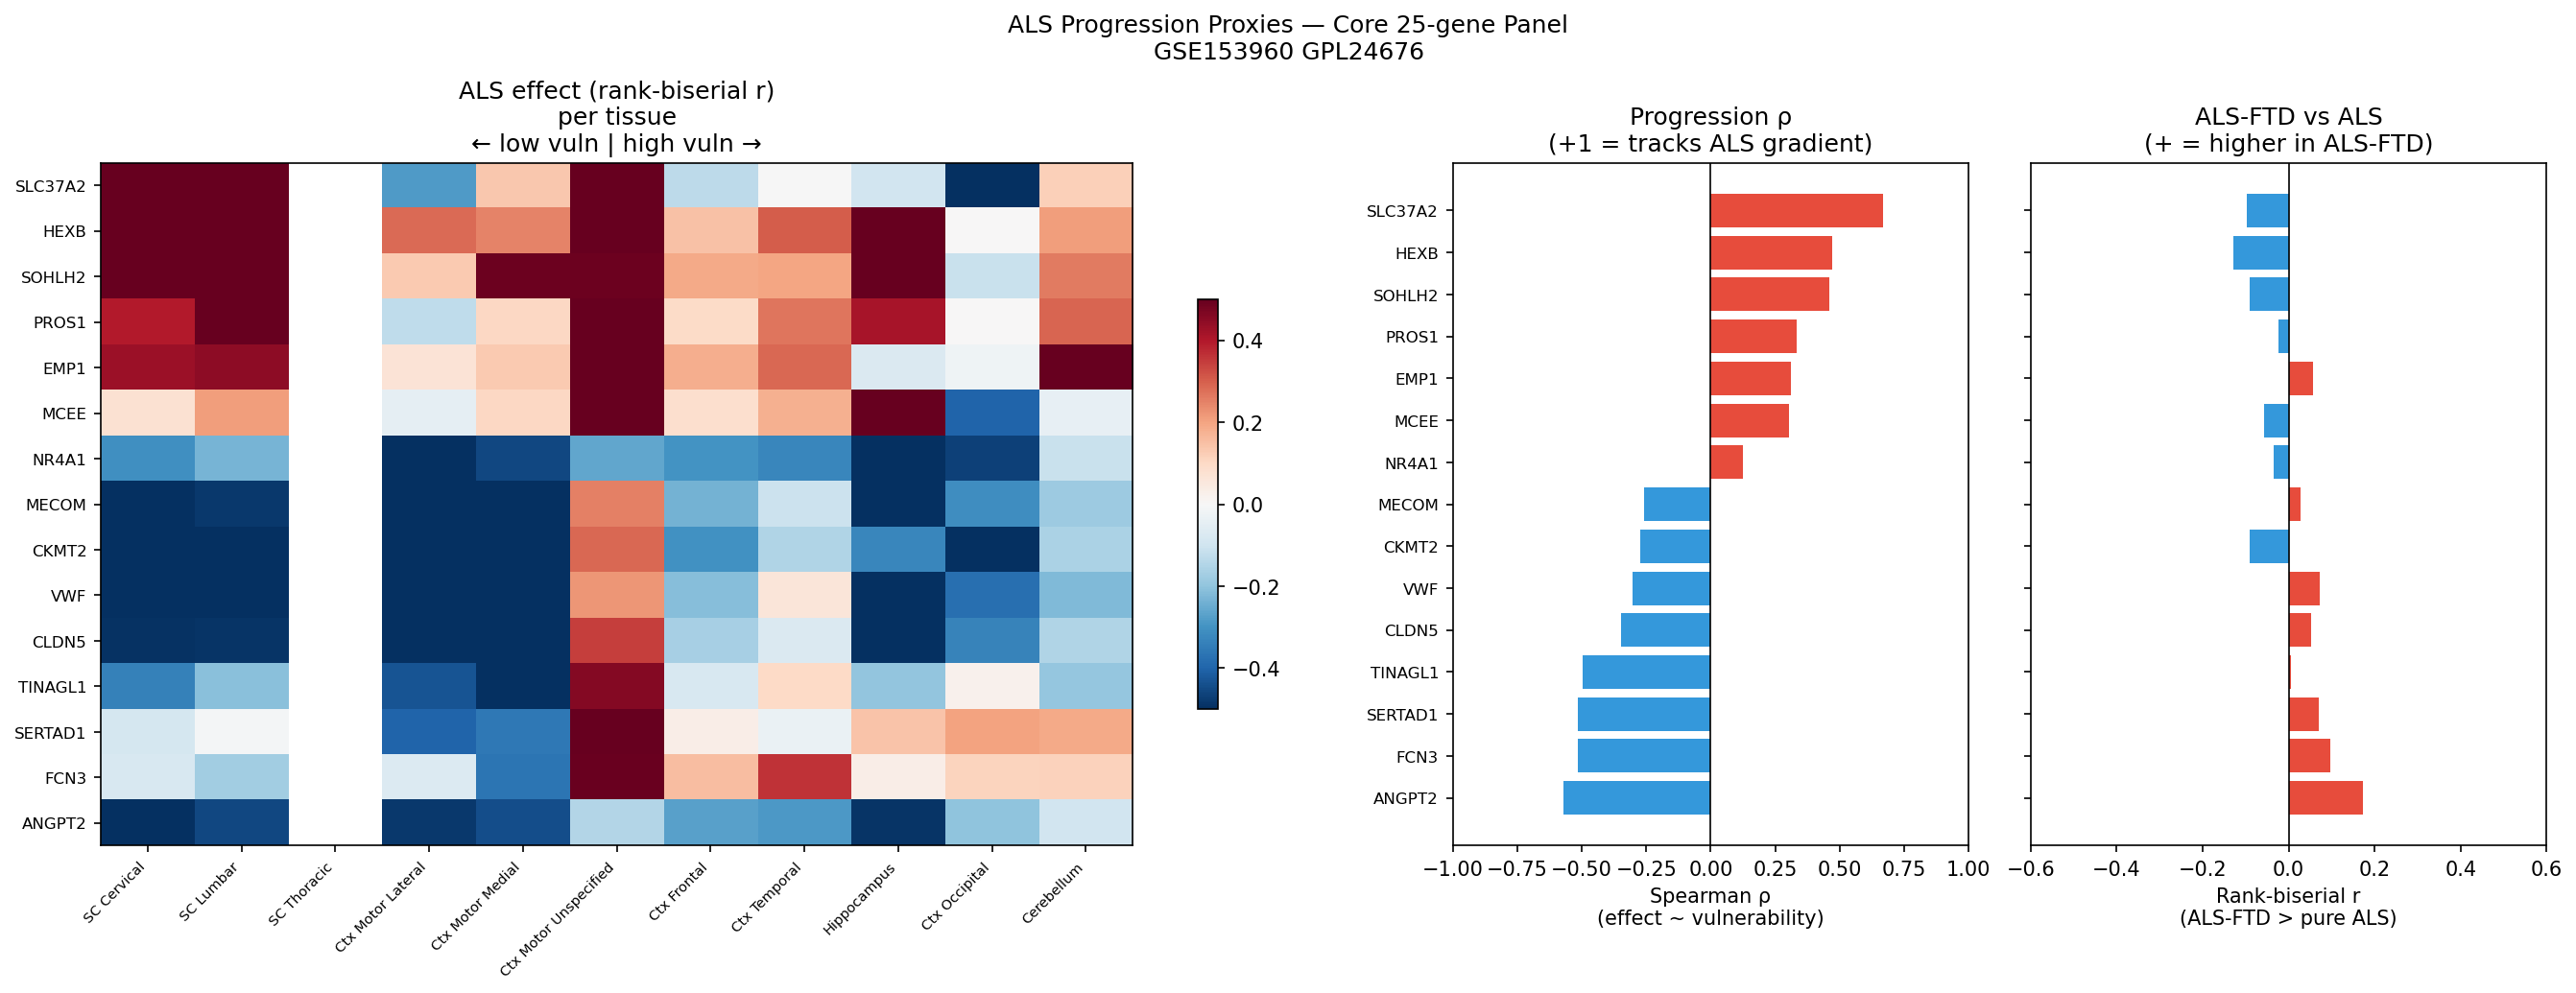

The script that saved this image:
# ruff: noqa: E402
"""ALS progression proxy analysis — core 25-gene panel.

Two complementary analyses that use available GSE153960 metadata to assess
which panel genes track disease severity rather than merely disease presence:

1. Tissue vulnerability gradient
   ─────────────────────────────
   ALS preferentially destroys motor neurons before spreading to other regions.
   Tissues are ranked by established ALS vulnerability (spinal cord > motor
   cortex > associative cortex > cerebellum / occipital). For each panel gene,
   the per-tissue ALS effect size (rank-biserial r) is correlated (Spearman)
   with the tissue vulnerability rank. A high "progression ρ" means the gene's
   ALS signal is strongest precisely where ALS pathology is worst → the gene
   tracks neurodegeneration, not just disease presence.

2. ALS vs ALS-FTD subgroup comparison
   ─────────────────────────────────────
   GSE153960 contains 172 samples labelled "ALS Spectrum MND, Other
   Neurological Disorders" — these are ALS-FTD subjects. Comparing pure ALS
   vs ALS-FTD isolates FTD-specific transcriptomic signal from pure motor-
   neuron-degeneration signal. Panel genes that differ between these two groups
   are sensitive to the FTD component.

3. Pre-fALS descriptive comparison (n=3)
   ─────────────────────────────────────
   Three "Pre-fALS" samples (symptomatic-free familial ALS carriers) provide
   a qualitative glimpse at pre-symptomatic gene expression.

Outputs
-------
  als_progression_proxies.png      — heatmap + bar chart
  als_progression_proxies.txt      — statistics
"""

from __future__ import annotations

import sys
import warnings
from pathlib import Path
from typing import Any

import matplotlib

matplotlib.use("Agg")
import matplotlib.pyplot as plt
import numpy as np
import pandas as pd
from scipy import stats

ALS_DIR = Path(__file__).parents[1]
sys.path.insert(0, str(ALS_DIR))
from utils import core_panel_ensg  # noqa: E402

SCRIPT_DIR = Path(__file__).parent
RESOURCES_DIR = ALS_DIR / "resources"

_MATRIX_PATH = (
    RESOURCES_DIR / "GSE153960" / "matrix"
    / "GSE153960-GPL24676_series_matrix.txt.gz"
)
_PANEL_CSV = SCRIPT_DIR / "lgbm_core25_panel.csv"

RANDOM_STATE = 42

# ---------------------------------------------------------------------------
# Tissue vulnerability ranks (ALS literature)
# Higher = more severely affected in ALS pathology
# ---------------------------------------------------------------------------

_VULN: dict[str, int] = {
    "Spinal Cord Cervical":        5,
    "Spinal Cord Lumbar":          5,
    "Spinal Cord Thoracic":        5,
    "Cortex Motor Lateral":        4,
    "Cortex Motor Medial":         4,
    "Cortex Motor Unspecified":    4,
    "Cortex Frontal":              3,
    "Cortex Temporal":             2,
    "Hippocampus":                 2,
    "Cortex Sensory":              2,
    "Cortex Occipital":            1,
    "Cerebellum":                  1,
}

# ---------------------------------------------------------------------------
# 15 protein-coding panel genes (Ensembl base IDs, no version suffix)
# ---------------------------------------------------------------------------

_PANEL_GENES: list[dict[str, str]] = [{"symbol": s, "ensg": e} for s, e in core_panel_ensg(protein_coding_only=True).items()]


# ---------------------------------------------------------------------------
# Helpers
# ---------------------------------------------------------------------------

from utils import _load_suppl_expression, _parse_series_matrix  # noqa: E402


def _rank_biserial(x: np.ndarray, y: np.ndarray) -> float:
    """Rank-biserial correlation (effect size for Mann-Whitney U).

    Equivalent to 2*(U / (n1*n2)) - 1, ranges −1 to +1.
    Positive = x values tend to be larger.
    """
    n1, n2 = len(x), len(y)
    if n1 == 0 or n2 == 0:
        return float("nan")
    u_stat, _ = stats.mannwhitneyu(x, y, alternative="two-sided")
    return float(2 * u_stat / (n1 * n2) - 1)


def _match_feature(ensg_base: str, feature_names: list[str]) -> str | None:
    """Return the versioned feature name matching the base Ensembl ID."""
    for fn in feature_names:
        if fn.split(".")[0] == ensg_base:
            return fn
    return None


# ---------------------------------------------------------------------------
# Main
# ---------------------------------------------------------------------------


def main() -> None:
    print("=" * 60)
    print("ALS progression proxy analysis — core 25-gene panel")
    print("=" * 60)

    # ------------------------------------------------------------------
    # 1. Load expression + metadata
    # ------------------------------------------------------------------
    print("\n[1] Loading expression data ...")
    meta_df, _ = _parse_series_matrix(_MATRIX_PATH)
    with warnings.catch_warnings():
        warnings.filterwarnings("ignore")
        expr_df = _load_suppl_expression("GSE153960", meta_df, RESOURCES_DIR)

    common = meta_df.index.intersection(expr_df.columns)
    meta_df = meta_df.loc[common]
    expr_df = expr_df[common]
    feature_names: list[str] = list(expr_df.index)
    print(f"  Samples: {len(common)}, Genes: {len(feature_names)}")

    # log1p transform
    with warnings.catch_warnings():
        warnings.filterwarnings("ignore")
        X_log = np.log1p(expr_df.values.astype(np.float32))

    grp = meta_df["group"].fillna("").astype(str)
    tissue = meta_df["tissue"].fillna("").astype(str)

    als_mask = grp.str.match(r"^ALS Spectrum MND$", na=False)
    als_ftd_mask = grp.str.match(
        r"^ALS Spectrum MND, Other Neurological Dis", na=False
    )
    ctrl_mask = grp.str.match(r"^Non-Neurological Control", na=False)
    prefals_mask = grp.str.match(r"Pre-fALS", na=False)

    print(
        f"  Pure ALS: {als_mask.sum()}, ALS-FTD: {als_ftd_mask.sum()}, "
        f"Control: {ctrl_mask.sum()}, Pre-fALS: {prefals_mask.sum()}"
    )

    # ------------------------------------------------------------------
    # 2. Map panel genes → feature indices
    # ------------------------------------------------------------------
    print("\n[2] Mapping panel genes to expression features ...")
    gene_feat: list[dict[str, Any]] = []
    for g in _PANEL_GENES:
        fname = _match_feature(g["ensg"], feature_names)
        if fname is None:
            print(f"  [WARN] {g['symbol']} ({g['ensg']}) not found")
            continue
        idx = feature_names.index(fname)
        gene_feat.append({**g, "feat": fname, "idx": idx})
        print(f"  {g['symbol']}: {fname}")

    # ------------------------------------------------------------------
    # 3. Tissue vulnerability gradient analysis
    # ------------------------------------------------------------------
    print("\n[3] Tissue vulnerability gradient ...")
    tissues_present = [t for t in _VULN if tissue.eq(t).sum() > 0]
    tissues_sorted = sorted(tissues_present, key=lambda t: _VULN[t])

    # For each gene × tissue: rank-biserial r (ALS vs Control)
    # Only include tissues with >= 5 ALS AND >= 3 Control samples
    vuln_records: list[dict] = []
    for row in gene_feat:
        expr_vec = X_log[row["idx"], :]
        rhos: list[float] = []
        vuln_ranks: list[int] = []
        tissue_names: list[str] = []

        for tiss in tissues_present:
            t_mask = tissue.eq(tiss)
            als_t = expr_vec[als_mask & t_mask]
            ctrl_t = expr_vec[ctrl_mask & t_mask]
            if len(als_t) < 5 or len(ctrl_t) < 3:
                continue
            rb = _rank_biserial(als_t, ctrl_t)
            rhos.append(rb)
            vuln_ranks.append(_VULN[tiss])
            tissue_names.append(tiss)

        if len(rhos) >= 4:
            prog_rho, prog_p = stats.spearmanr(vuln_ranks, rhos)
        else:
            prog_rho, prog_p = float("nan"), float("nan")

        vuln_records.append({
            "symbol": row["symbol"],
            "ensg": row["ensg"],
            "n_tissues": len(rhos),
            "progression_rho": prog_rho,
            "progression_p": prog_p,
            "mean_effect": float(np.nanmean(rhos)) if rhos else float("nan"),
            "_tissue_names": tissue_names,
            "_rhos": rhos,
            "_vuln_ranks": vuln_ranks,
        })

    vuln_df = pd.DataFrame(vuln_records).sort_values(
        "progression_rho", ascending=False
    )

    # Per-tissue heatmap data
    heat_data: dict[str, dict[str, float]] = {}
    for row_dict in vuln_records:
        sym = row_dict["symbol"]
        heat_data[sym] = dict(
            zip(row_dict["_tissue_names"], row_dict["_rhos"])
        )

    # ------------------------------------------------------------------
    # 4. ALS vs ALS-FTD subgroup
    # ------------------------------------------------------------------
    print("\n[4] ALS vs ALS-FTD subgroup analysis ...")
    ftd_records: list[dict] = []
    for row in gene_feat:
        expr_vec = X_log[row["idx"], :]
        als_expr = expr_vec[als_mask]
        ftd_expr = expr_vec[als_ftd_mask]

        if len(als_expr) >= 10 and len(ftd_expr) >= 10:
            rb = _rank_biserial(ftd_expr, als_expr)  # FTD > ALS → positive
            _, p = stats.mannwhitneyu(ftd_expr, als_expr, alternative="two-sided")
        else:
            rb, p = float("nan"), float("nan")

        ftd_records.append({
            "symbol": row["symbol"],
            "als_ftd_rb": rb,
            "als_ftd_p": p,
        })

    ftd_df = pd.DataFrame(ftd_records)

    # ------------------------------------------------------------------
    # 5. Pre-fALS descriptive
    # ------------------------------------------------------------------
    print("\n[5] Pre-fALS descriptive ...")
    prefals_records: list[dict] = []
    for row in gene_feat:
        expr_vec = X_log[row["idx"], :]
        pf = expr_vec[prefals_mask]
        al = expr_vec[als_mask]
        ct = expr_vec[ctrl_mask]
        prefals_records.append({
            "symbol": row["symbol"],
            "prefals_median": float(np.median(pf)) if len(pf) else float("nan"),
            "als_median": float(np.median(al)),
            "ctrl_median": float(np.median(ct)),
            "n_prefals": len(pf),
        })

    prefals_df = pd.DataFrame(prefals_records)

    # ------------------------------------------------------------------
    # 6. Plots
    # ------------------------------------------------------------------
    print("\n[6] Plotting ...")
    genes_ordered = vuln_df["symbol"].tolist()

    fig, axes = plt.subplots(
        1, 3, figsize=(18, 7),
        gridspec_kw={"width_ratios": [2.5, 1, 1]},
    )
    fig.suptitle(
        "ALS Progression Proxies — Core 25-gene Panel\nGSE153960 GPL24676",
        fontsize=12,
    )

    # (a) Heatmap: rank-biserial r per gene × tissue
    ax0 = axes[0]
    all_tissues = sorted(_VULN, key=lambda t: _VULN[t], reverse=True)
    present_tissues = [t for t in all_tissues if t in tissues_present]
    heat_matrix = np.full((len(genes_ordered), len(present_tissues)), np.nan)
    for i, sym in enumerate(genes_ordered):
        for j, tiss in enumerate(present_tissues):
            heat_matrix[i, j] = heat_data.get(sym, {}).get(tiss, np.nan)

    im = ax0.imshow(
        heat_matrix, aspect="auto", cmap="RdBu_r", vmin=-0.5, vmax=0.5,
    )
    ax0.set_xticks(range(len(present_tissues)))
    ax0.set_xticklabels(
        [t.replace("Cortex ", "Ctx ").replace("Spinal Cord ", "SC ")
         for t in present_tissues],
        rotation=45, ha="right", fontsize=7,
    )
    ax0.set_yticks(range(len(genes_ordered)))
    ax0.set_yticklabels(genes_ordered, fontsize=8)
    ax0.set_title("ALS effect (rank-biserial r)\nper tissue\n← low vuln | high vuln →")
    plt.colorbar(im, ax=ax0, shrink=0.6)

    # (b) Progression ρ bar chart
    ax1 = axes[1]
    prog_vals = vuln_df["progression_rho"].values
    colors = ["#e74c3c" if v > 0 else "#3498db" for v in prog_vals]
    ax1.barh(range(len(genes_ordered)), prog_vals[::-1], color=colors[::-1])
    ax1.set_yticks(range(len(genes_ordered)))
    ax1.set_yticklabels(genes_ordered[::-1], fontsize=8)
    ax1.axvline(0, color="black", lw=0.8)
    ax1.set_xlabel("Spearman ρ\n(effect ~ vulnerability)")
    ax1.set_title("Progression ρ\n(+1 = tracks ALS gradient)")
    ax1.set_xlim(-1, 1)

    # (c) ALS vs ALS-FTD rank-biserial
    ax2 = axes[2]
    ftd_vals_ordered = []
    for sym in genes_ordered:
        row = ftd_df[ftd_df["symbol"] == sym]
        ftd_vals_ordered.append(
            float(row["als_ftd_rb"].iloc[0]) if len(row) else float("nan")
        )
    ftd_arr = np.array(ftd_vals_ordered)
    colors_ftd = ["#e74c3c" if v > 0 else "#3498db" for v in ftd_arr]
    ax2.barh(
        range(len(genes_ordered)),
        ftd_arr[::-1],
        color=[c for c in colors_ftd[::-1]],
    )
    ax2.set_yticks(range(len(genes_ordered)))
    ax2.set_yticklabels([""] * len(genes_ordered), fontsize=8)
    ax2.axvline(0, color="black", lw=0.8)
    ax2.set_xlabel("Rank-biserial r\n(ALS-FTD > pure ALS)")
    ax2.set_title("ALS-FTD vs ALS\n(+ = higher in ALS-FTD)")
    ax2.set_xlim(-0.6, 0.6)

    plt.tight_layout()
    out_png = SCRIPT_DIR / "als_progression_proxies.png"
    fig.savefig(out_png, dpi=150, bbox_inches="tight")
    plt.close(fig)
    print(f"  Saved {out_png.name}")

    # ------------------------------------------------------------------
    # 7. Write statistics
    # ------------------------------------------------------------------
    merged = vuln_df.merge(ftd_df, on="symbol").merge(
        prefals_df.drop(columns=["als_median", "ctrl_median"]), on="symbol"
    )

    lines: list[str] = [
        "ALS Progression Proxy Analysis — Core 25-gene Panel",
        "=" * 70,
        f"Dataset: GSE153960 GPL24676 (n={len(common)})",
        f"ALS: {als_mask.sum()}, ALS-FTD: {als_ftd_mask.sum()}, "
        f"Control: {ctrl_mask.sum()}, Pre-fALS: {prefals_mask.sum()}",
        "",
        "TISSUE VULNERABILITY GRADIENT",
        "progression_rho = Spearman r between per-tissue ALS effect (rank-biserial)",
        "                  and tissue ALS vulnerability rank (1=low, 5=high)",
        "High positive ρ → gene ALS signal is strongest in most-affected tissues",
        "  (tracks neurodegeneration gradient, not just disease presence)",
        "-" * 70,
        f"{'Symbol':<10} {'prog_rho':<12} {'p':<12} {'n_tissues':<12} "
        f"{'mean_effect'}",
        "-" * 70,
    ]

    for _, r in vuln_df.iterrows():
        p_str = f"{r['progression_p']:.3e}" if not np.isnan(r["progression_p"]) else "nan"
        rho_str = f"{r['progression_rho']:.3f}" if not np.isnan(r["progression_rho"]) else "nan"
        lines.append(
            f"{r['symbol']:<10} {rho_str:<12} {p_str:<12} "
            f"{int(r['n_tissues']):<12} {r['mean_effect']:.3f}"
        )

    lines += [
        "",
        "Tissue vulnerability ranks used:",
        "  Spinal cord (all): 5  |  Motor cortex: 4  |  Frontal cortex: 3",
        "  Temporal/Hippocampus/Sensory: 2  |  Cerebellum/Occipital: 1",
        "",
        "PER-TISSUE RANK-BISERIAL r (ALS vs Control)",
        "-" * 70,
    ]

    tissue_header = "  ".join(
        t.replace("Cortex ", "Ctx ").replace("Spinal Cord ", "SC ")[:14]
        for t in present_tissues
    )
    lines.append(f"{'Symbol':<10}  {tissue_header}")
    for sym in genes_ordered:
        vals = []
        for tiss in present_tissues:
            v = heat_data.get(sym, {}).get(tiss, float("nan"))
            vals.append(f"{v:+.2f}" if not np.isnan(v) else "  nan")
        lines.append(f"{sym:<10}  {'  '.join(vals)}")

    lines += [
        "",
        "ALS vs ALS-FTD SUBGROUP COMPARISON",
        "(positive rb = ALS-FTD > pure ALS; gene elevated in FTD-component)",
        "-" * 70,
        f"{'Symbol':<10} {'rank-biserial r':<18} {'MWU p'}",
        "-" * 70,
    ]

    ftd_sorted = ftd_df.sort_values("als_ftd_rb", ascending=False)
    for _, r in ftd_sorted.iterrows():
        rb_str = f"{r['als_ftd_rb']:+.3f}" if not np.isnan(r["als_ftd_rb"]) else "nan"
        p_str = f"{r['als_ftd_p']:.3e}" if not np.isnan(r["als_ftd_p"]) else "nan"
        lines.append(f"{r['symbol']:<10} {rb_str:<18} {p_str}")

    lines += [
        "",
        "PRE-fALS DESCRIPTIVE (n=3 pre-symptomatic familial ALS carriers)",
        "-" * 70,
        f"{'Symbol':<10} {'Pre-fALS median':<18} {'ALS median':<15} {'Control median'}",
        "-" * 70,
    ]

    for _, r in prefals_df.iterrows():
        lines.append(
            f"{r['symbol']:<10} {r['prefals_median']:<18.3f} "
            f"{r['als_median']:<15.3f} {r['ctrl_median']:.3f}"
        )

    stats_path = SCRIPT_DIR / "als_progression_proxies.txt"
    stats_path.write_text("\n".join(lines) + "\n")
    print(f"  Statistics → {stats_path.name}")
    print("\nDone.")


if __name__ == "__main__":
    main()
